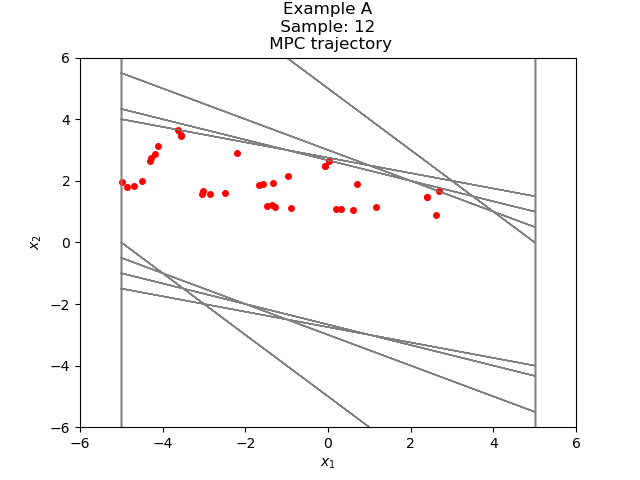

The data file committed next to this chart (first rows):
-4.119942741658250362e+00, 3.145167230541294767e+00
-9.747755111169555953e-01, 2.144130550924087331e+00
1.169355039807131735e+00, 1.144130550587226791e+00
